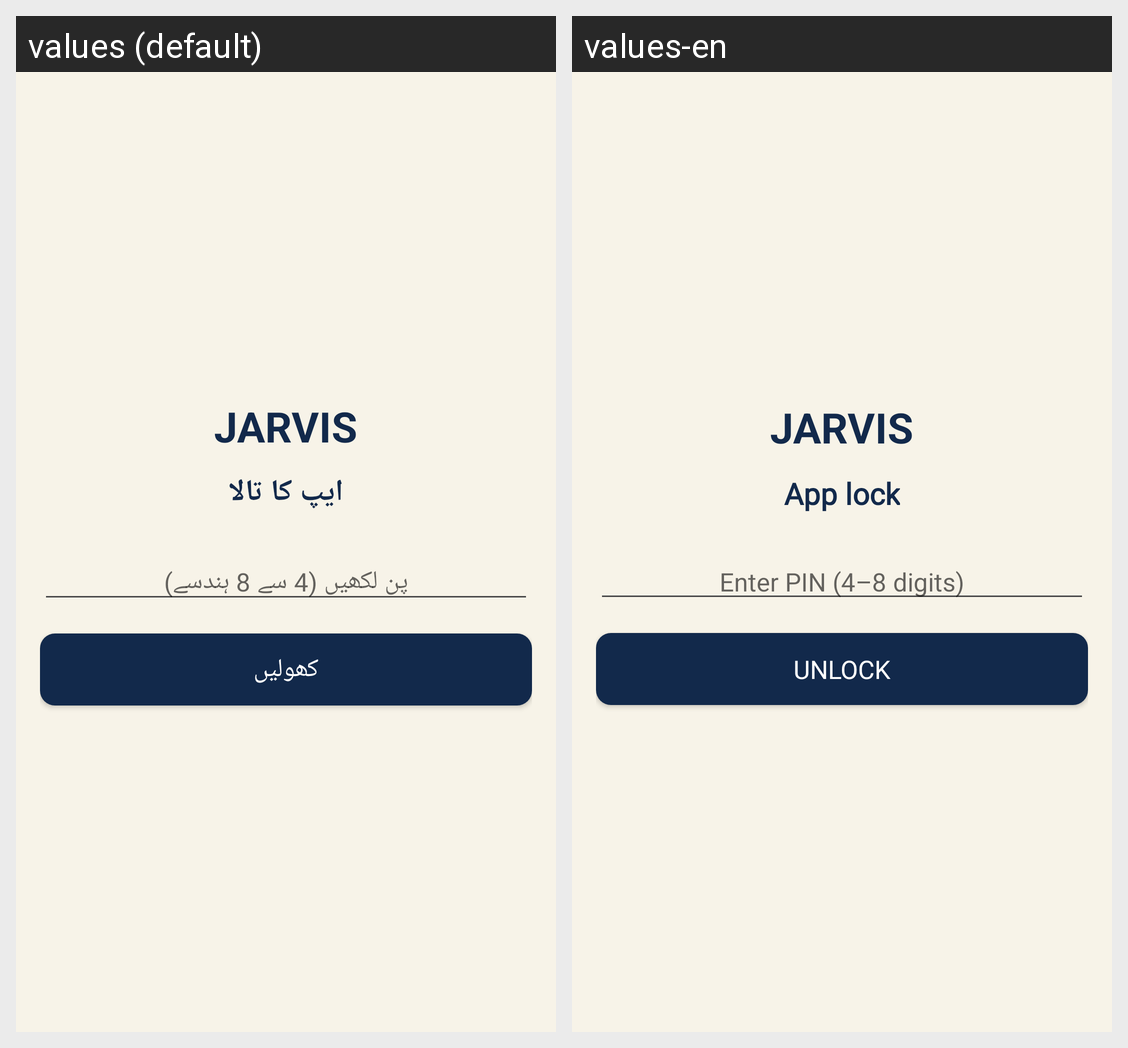

Locale-by-locale string values for the Android screen shown in this grid:
Android screen res/layout/activity_lock.xml rendered under 2 locales, left to right: values (default), values-en. Device: Nexus 5 (rendered at 1080×1920; each locale shown at half size, 540×960, under a caption strip naming it); theme Theme.Jarvis.
Strings drawn on this screen, with the default value and each locale's value (text and hints the layout hard-codes, and strings that could not be matched under every locale, appear in the picture but are not listed):

app_name
  values: JARVIS
  values-en: JARVIS

lock_title
  values: ایپ کا تالا
  values-en: App lock

lock_pin_hint
  values: پن لکھیں (4 سے 8 ہندسے)
  values-en: Enter PIN (4–8 digits)

lock_unlock
  values: کھولیں
  values-en: Unlock
